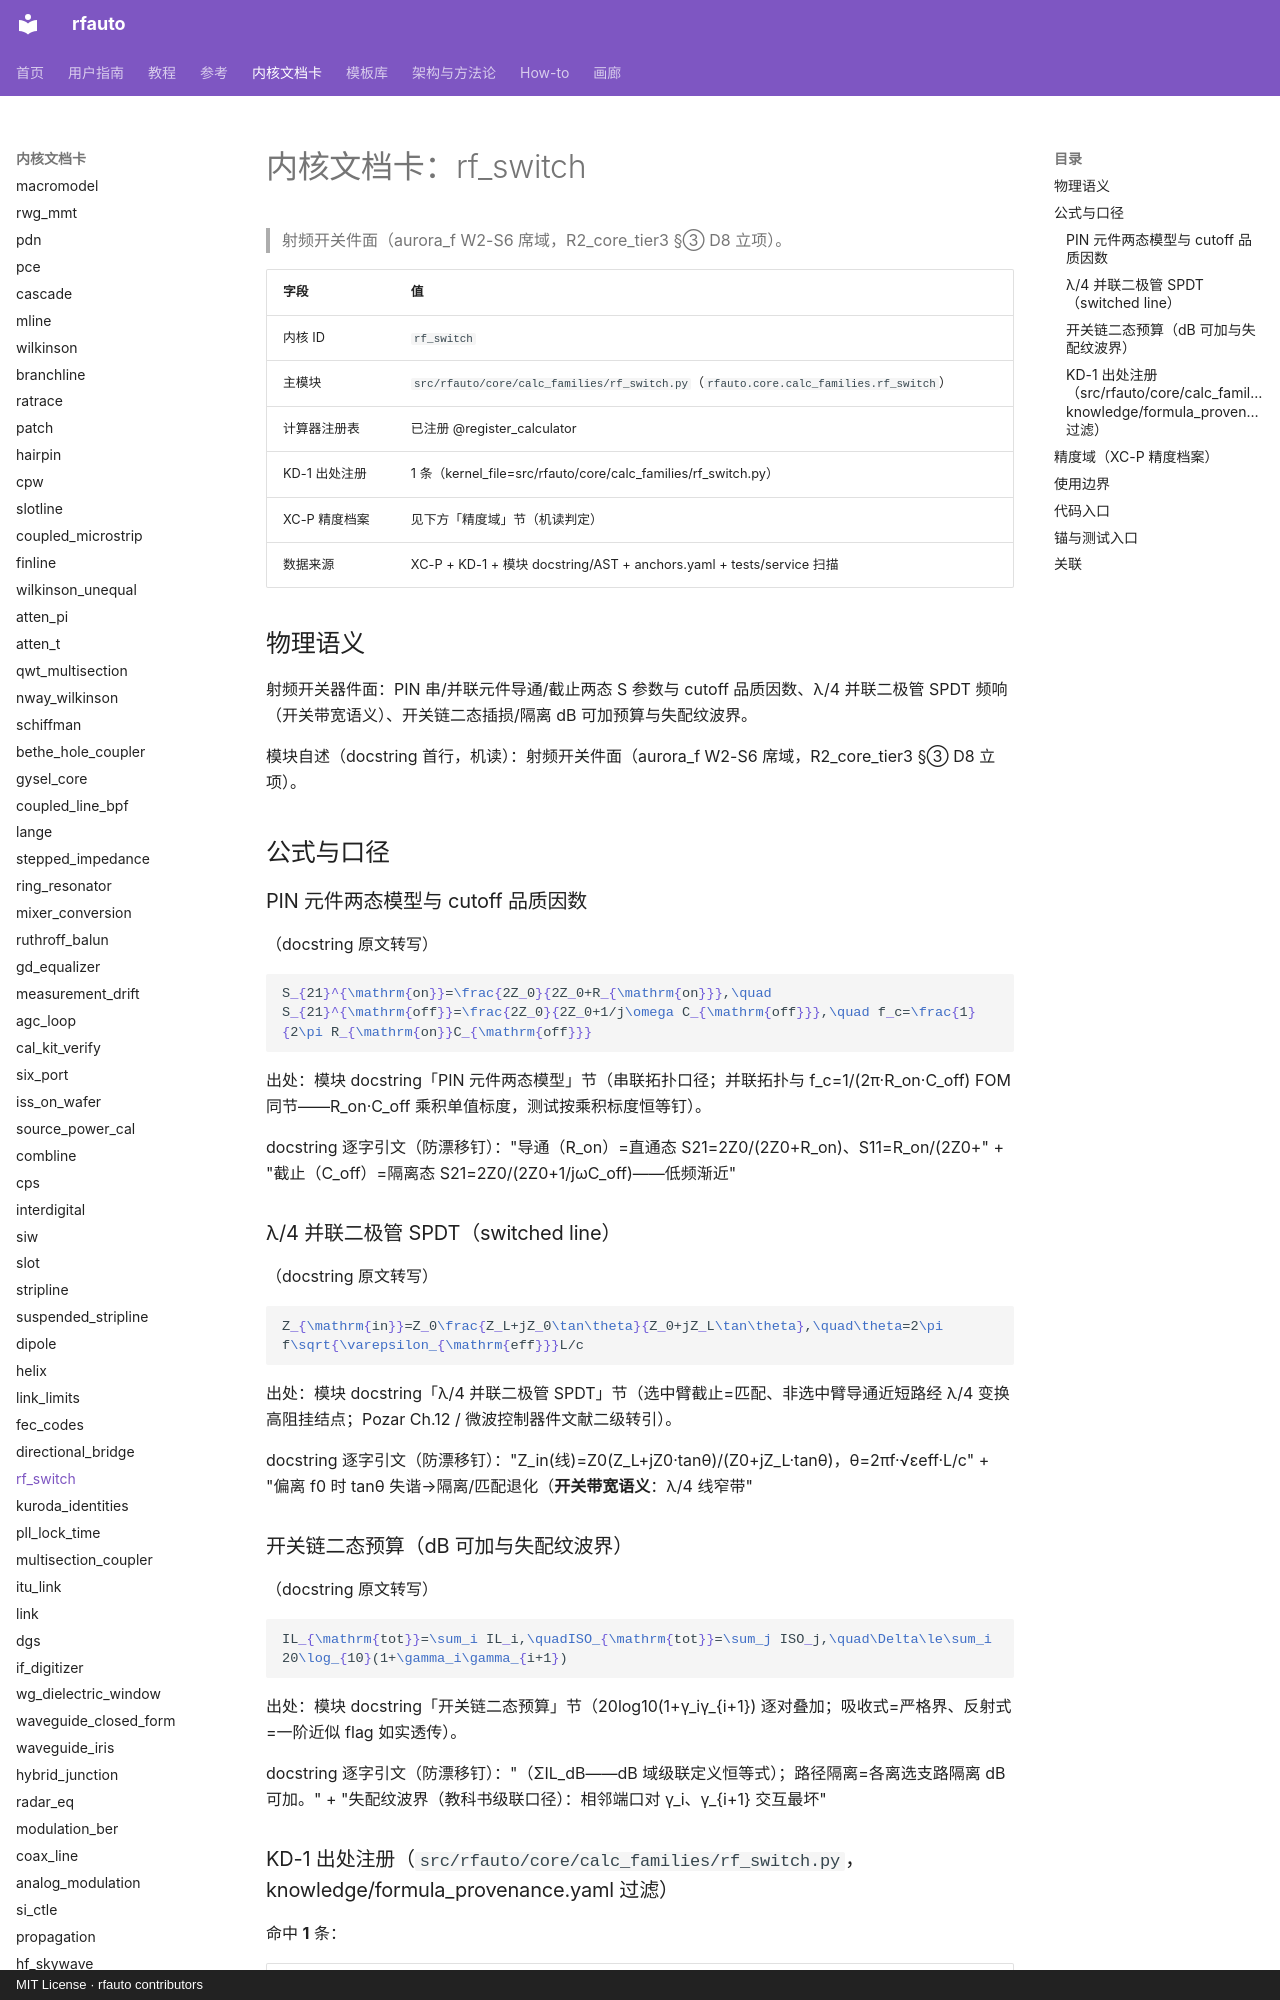

repository: geer1895/rfauto · page: kernel_cards/rf_switch/index.html · generator: mkdocs · copyright: MIT License · rfauto contributors

<!-- XA-8 内核域文档卡：scripts/build_kernel_cards.py 生成（round18 规格 XA-8）。
     三源机读聚合：XC-P 精度档案 + KD-1 出处注册 + 模块 docstring/AST；
     公式 LaTeX 与使用边界为人工转写段，每条带 docstring 逐字引文钉。
     勿手改本文件——改源（YAML/docstring/测试面）后重跑生成器，
     保鲜门=tests/unit/test_kernel_cards.py（重渲染逐字节比对）。 -->

# 内核文档卡：rf_switch

> 射频开关件面（aurora_f W2-S6 席域，R2_core_tier3 §③ D8 立项）。

| 字段 | 值 |
|---|---|
| 内核 ID | `rf_switch` |
| 主模块 | `src/rfauto/core/calc_families/rf_switch.py`（`rfauto.core.calc_families.rf_switch`） |
| 计算器注册表 | 已注册 @register_calculator |
| KD-1 出处注册 | 1 条（kernel_file=src/rfauto/core/calc_families/rf_switch.py） |
| XC-P 精度档案 | 见下方「精度域」节（机读判定） |
| 数据来源 | XC-P + KD-1 + 模块 docstring/AST + anchors.yaml + tests/service 扫描 |

## 物理语义

射频开关器件面：PIN 串/并联元件导通/截止两态 S 参数与 cutoff 品质因数、λ/4 并联二极管 SPDT 频响（开关带宽语义）、开关链二态插损/隔离 dB 可加预算与失配纹波界。

模块自述（docstring 首行，机读）：射频开关件面（aurora_f W2-S6 席域，R2_core_tier3 §③ D8 立项）。

## 公式与口径

### PIN 元件两态模型与 cutoff 品质因数

（docstring 原文转写）

```latex
S_{21}^{\mathrm{on}}=\frac{2Z_0}{2Z_0+R_{\mathrm{on}}},\quad S_{21}^{\mathrm{off}}=\frac{2Z_0}{2Z_0+1/j\omega C_{\mathrm{off}}},\quad f_c=\frac{1}{2\pi R_{\mathrm{on}}C_{\mathrm{off}}}
```

出处：模块 docstring「PIN 元件两态模型」节（串联拓扑口径；并联拓扑与 f_c=1/(2π·R_on·C_off) FOM 同节——R_on·C_off 乘积单值标度，测试按乘积标度恒等钉）。

docstring 逐字引文（防漂移钉）："导通（R_on）=直通态 S21=2Z0/(2Z0+R_on)、S11=R_on/(2Z0+" + "截止（C_off）=隔离态 S21=2Z0/(2Z0+1/jωC_off)——低频渐近"

### λ/4 并联二极管 SPDT（switched line）

（docstring 原文转写）

```latex
Z_{\mathrm{in}}=Z_0\frac{Z_L+jZ_0\tan\theta}{Z_0+jZ_L\tan\theta},\quad\theta=2\pi f\sqrt{\varepsilon_{\mathrm{eff}}}L/c
```

出处：模块 docstring「λ/4 并联二极管 SPDT」节（选中臂截止=匹配、非选中臂导通近短路经 λ/4 变换高阻挂结点；Pozar Ch.12 / 微波控制器件文献二级转引）。

docstring 逐字引文（防漂移钉）："Z_in(线)=Z0(Z_L+jZ0·tanθ)/(Z0+jZ_L·tanθ)，θ=2πf·√εeff·L/c" + "偏离 f0 时 tanθ 失谐→隔离/匹配退化（**开关带宽语义**：λ/4 线窄带"

### 开关链二态预算（dB 可加与失配纹波界）

（docstring 原文转写）

```latex
IL_{\mathrm{tot}}=\sum_i IL_i,\quadISO_{\mathrm{tot}}=\sum_j ISO_j,\quad\Delta\le\sum_i 20\log_{10}(1+\gamma_i\gamma_{i+1})
```

出处：模块 docstring「开关链二态预算」节（20log10(1+γ_iγ_{i+1}) 逐对叠加；吸收式=严格界、反射式=一阶近似 flag 如实透传）。

docstring 逐字引文（防漂移钉）："（ΣIL_dB——dB 域级联定义恒等式）；路径隔离=各离选支路隔离 dB 可加。" + "失配纹波界（教科书级联口径）：相邻端口对 γ_i、γ_{i+1} 交互最坏"

### KD-1 出处注册（`src/rfauto/core/calc_families/rf_switch.py`，knowledge/formula_provenance.yaml 过滤）

命中 **1** 条：

| formula_id | symbol | kind | source_doi | refs |
|---|---|---|---|---|
| calc_families/rf_switch:<module>:01 | <module> | source | — | — |

## 精度域（XC-P 精度档案）

**未收录**：XC-P 首批建档内核共 **10** 个（bounds、conductor_loss、coupled_microstrip、dielectric_extract、etch_trapezoid、high_power、ridged_waveguide、shield_cavity_mode、synthesis.forward_z0、thermal_iteration），不含 `rf_switch`。因此：

- 典型偏差分档：**UNVERIFIED**（无档案即无分档；本卡不编造任何精度数字——铁律 7 / #122 如实标注）；
- 域判查询：`core/precision_profiles.py` 对未知 kernel 如实降级（收集器=`tests/unit/test_precision_profiles.py` 逐条对照防漂移）；
- 建档入口：precision_profiles.yaml 增键（schema 见该文件头）+ `KERNEL_MODULES` 映射 + 模块 docstring 末尾「精度档案」镜像行 + 重跑本生成器。

> 本节为机读聚合：XC-P 收录状态与键清单构建时实测；本内核建档后此节自动展开为分档表（渲染支路已备）。
